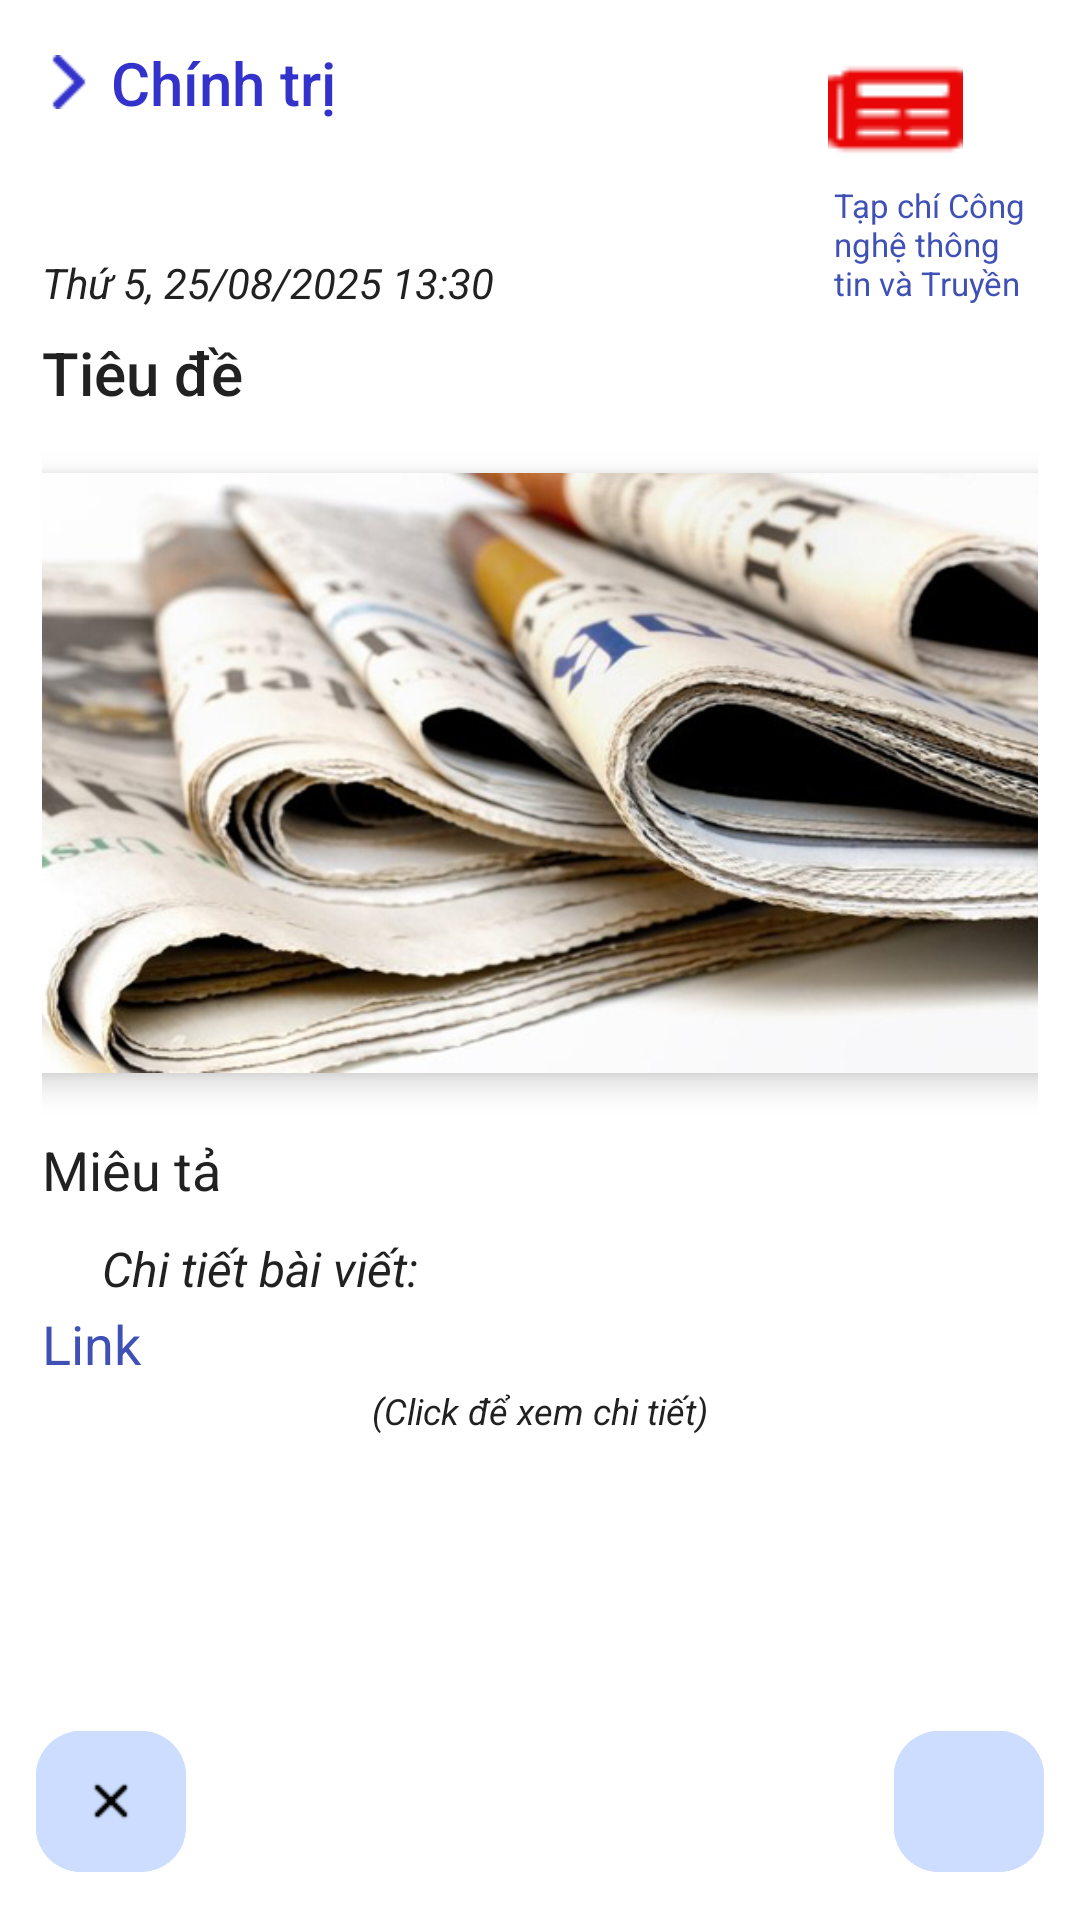

Write the Android layout XML for this screen, with the resource values it uses.
<!-- AndroidManifest.xml: application theme Theme.NewsApp -->
<!-- res/layout/fragment_article.xml -->
<?xml version="1.0" encoding="utf-8"?>
<androidx.constraintlayout.widget.ConstraintLayout xmlns:android="http://schemas.android.com/apk/res/android"
    xmlns:app="http://schemas.android.com/apk/res-auto"
    xmlns:tools="http://schemas.android.com/tools"
    android:layout_width="match_parent"
    android:layout_height="match_parent"
    android:background="?attr/itemBackground"
    android:padding="12dp"
    tools:context=".presentation.ui.component.article.ArticleFragment">

    <ScrollView
        android:id="@+id/scrollView"
        android:layout_width="match_parent"
        android:layout_height="match_parent"
        android:padding="2dp"
        app:layout_constraintBottom_toBottomOf="parent"
        app:layout_constraintEnd_toEndOf="parent"
        app:layout_constraintHorizontal_bias="0.0"
        app:layout_constraintStart_toStartOf="parent"
        app:layout_constraintTop_toTopOf="parent"
        app:layout_constraintVertical_bias="0.0">

        <LinearLayout
            android:layout_width="match_parent"
            android:layout_height="wrap_content"
            android:orientation="vertical">

            <androidx.constraintlayout.widget.ConstraintLayout
                android:layout_width="match_parent"
                android:layout_height="wrap_content"
                android:paddingBottom="2dp">

                <LinearLayout
                    android:id="@+id/layout_head"
                    android:layout_width="wrap_content"
                    android:layout_height="wrap_content"
                    android:orientation="horizontal"
                    app:layout_constraintStart_toStartOf="parent"
                    app:layout_constraintTop_toTopOf="parent"
                    tools:ignore="UseCompoundDrawables">

                    <ImageView
                        android:layout_width="18dp"
                        android:layout_height="18dp"
                        android:layout_gravity="center_vertical"
                        android:src="@drawable/right_arrow"
                        tools:ignore="ContentDescription" />

                    <TextView
                        android:id="@+id/tv_category"
                        android:layout_width="wrap_content"
                        android:layout_height="wrap_content"
                        android:layout_marginStart="5dp"
                        android:text="Chính trị"
                        android:textAppearance="@style/TextAppearance.AppCompat.Title"
                        android:textColor="#3333cc"
                        android:textSize="20sp" />

                </LinearLayout>

                <TextView
                    android:id="@+id/tv_date_time"
                    android:layout_width="wrap_content"
                    android:layout_height="wrap_content"
                    android:text="Thứ 5, 25/08/2025 13:30 "
                    android:textStyle="italic"
                    app:layout_constraintBottom_toBottomOf="parent"
                    app:layout_constraintStart_toStartOf="parent"
                    app:layout_constraintVertical_bias="0.0" />

                <ImageView
                    android:scaleType="fitXY"
                    android:id="@+id/image_source"
                    android:layout_width="45dp"
                    android:layout_height="45dp"
                    android:layout_marginEnd="25dp"
                    android:src="@drawable/icon"
                    app:layout_constraintEnd_toEndOf="parent"
                    app:layout_constraintTop_toTopOf="parent"
                    app:layout_constraintVertical_bias="0.0"
                    tools:ignore="ContentDescription" />

                <TextView
                    android:id="@+id/tv_source_name"
                    android:layout_width="0dp"
                    android:layout_height="wrap_content"
                    android:gravity="start"
                    android:maxLines="3"
                    android:padding="2sp"
                    android:text="Tạp chí Công nghệ thông tin và Truyền thông"
                    android:textColor="@color/text_auth_color"
                    android:textSize="11sp"
                    app:layout_constraintEnd_toEndOf="parent"
                    app:layout_constraintStart_toStartOf="@+id/image_source"
                    app:layout_constraintTop_toBottomOf="@+id/image_source" />
            </androidx.constraintlayout.widget.ConstraintLayout>

            <LinearLayout
                android:layout_width="match_parent"
                android:layout_height="wrap_content"
                android:layout_marginTop="5dp"
                android:orientation="vertical">

                <TextView
                    android:id="@+id/tv_title"
                    android:layout_width="match_parent"
                    android:layout_height="wrap_content"
                    android:text="Tiêu đề"
                    android:textAppearance="@style/TextAppearance.AppCompat.Title"
                    android:textSize="20sp" />

                <androidx.cardview.widget.CardView
                    android:layout_width="380dp"
                    android:layout_height="200dp"
                    android:layout_gravity="center"
                    android:layout_marginTop="20dp"
                    app:cardCornerRadius="12dp"
                    app:cardElevation="6dp">

                    <ImageView
                        android:id="@+id/image_article"
                        android:layout_width="match_parent"
                        android:layout_height="match_parent"
                        android:scaleType="fitXY"
                        android:src="@drawable/default_image"
                        tools:ignore="ContentDescription" />
                </androidx.cardview.widget.CardView>

                <TextView
                    android:id="@+id/tv_desc"
                    android:layout_width="match_parent"
                    android:layout_height="wrap_content"
                    android:layout_marginTop="20dp"
                    android:text="Miêu tả"
                    android:textSize="18sp" />

                <androidx.constraintlayout.widget.ConstraintLayout
                    android:layout_width="match_parent"
                    android:layout_height="wrap_content"
                    android:layout_gravity="center_vertical"
                    android:layout_marginTop="10dp"
                    android:orientation="horizontal">

                    <ImageView
                        android:id="@+id/imageView"
                        android:layout_width="15dp"
                        android:layout_height="15dp"
                        android:scaleType="centerCrop"
                        android:src="@drawable/link"
                        app:layout_constraintBottom_toBottomOf="parent"
                        app:layout_constraintStart_toStartOf="parent"
                        app:layout_constraintTop_toTopOf="parent"
                        tools:ignore="ContentDescription" />

                    <TextView
                        android:id="@+id/tv_content2"
                        android:layout_width="wrap_content"
                        android:layout_height="wrap_content"
                        android:layout_marginStart="5dp"
                        android:text="Chi tiết bài viết: "
                        android:textSize="16sp"
                        android:textStyle="italic"
                        app:layout_constraintBottom_toBottomOf="parent"
                        app:layout_constraintStart_toEndOf="@+id/imageView"
                        app:layout_constraintTop_toTopOf="parent"
                        app:layout_constraintVertical_bias="0.0" />

                </androidx.constraintlayout.widget.ConstraintLayout>


                <LinearLayout
                    android:id="@+id/layout_link"
                    android:layout_width="match_parent"
                    android:layout_height="wrap_content"
                    android:layout_marginTop="2sp"
                    android:clickable="true"
                    android:foreground="?attr/selectableItemBackground"
                    android:orientation="vertical"
                    tools:ignore="TouchTargetSizeCheck">

                    <TextView
                        android:id="@+id/tv_link"
                        android:layout_width="match_parent"
                        android:layout_height="wrap_content"
                        android:text="Link"
                        android:textColor="@color/text_auth_color"
                        android:textSize="18sp" />

                </LinearLayout>

                <TextView
                    android:layout_width="wrap_content"
                    android:layout_height="wrap_content"
                    android:layout_gravity="center"
                    android:layout_marginTop="2dp"
                    android:text="(Click để xem chi tiết)"
                    android:textSize="12sp"
                    android:textStyle="italic" />

            </LinearLayout>

        </LinearLayout>
    </ScrollView>

    <com.google.android.material.button.MaterialButton
        android:id="@+id/btn_close"
        android:layout_width="50dp"
        android:layout_height="55dp"
        app:cornerRadius="15dp"
        style="@style/button_style"
        app:icon="@drawable/close"
        app:iconGravity="textEnd"
        app:iconPadding="0dp"
        app:layout_constraintBottom_toBottomOf="parent"
        app:layout_constraintStart_toStartOf="parent"
        tools:ignore="SpeakableTextPresentCheck,TouchTargetSizeCheck" />

    <com.google.android.material.button.MaterialButton
        android:id="@+id/btn_favorite"
        android:layout_width="50dp"
        android:layout_height="55dp"
        app:cornerRadius="15dp"
        app:icon="@drawable/love"
        app:iconGravity="textEnd"
        style="@style/button_style"
        app:iconPadding="0dp"
        app:layout_constraintBottom_toBottomOf="parent"
        app:layout_constraintEnd_toEndOf="parent"
        tools:ignore="SpeakableTextPresentCheck,TouchTargetSizeCheck" />

</androidx.constraintlayout.widget.ConstraintLayout>
<!-- resources referenced by this layout -->
<resources>
  <color name="text_auth_color">#3F51B5</color>
  <!-- drawable close: png bitmap (drawable, 398 bytes) -->
  <!-- drawable default_image: jpg bitmap (drawable, 170269 bytes) -->
  <!-- drawable icon: png bitmap (drawable, 357 bytes) -->
  <!-- drawable right_arrow: png bitmap (drawable, 404 bytes) -->
  <style name="button_style">
          <item name="android:backgroundTint">#ccddff</item>
          <item name="iconTint">@color/black</item>
      </style>
  <style name="Theme.NewsApp" parent="Base.Theme.NewsApp" />
  <color name="black">#FF000000</color>
  <style name="Base.Theme.NewsApp" parent="Theme.Material3.DayNight.NoActionBar">
          
          <item name="colorPrimary">@color/primary</item>
          <item name="colorPrimaryVariant">@color/primary_variant</item>
          <item name="colorOnPrimary">@color/on_primary</item>
          <item name="colorSecondary">@color/secondary</item>
          <item name="colorSecondaryVariant">@color/secondary_variant</item>
          <item name="colorOnSecondary">@color/on_secondary</item>
          <item name="android:textColor">@color/on_background</item>
          <item name="android:colorBackground">#F4F4F4</item>
          <item name="bottomNavigationStyle">@style/CustomBottomNav</item>
          <item name="itemBackground">@color/white</item>
          <item name="buttonStyle">@style/button_style</item>
      </style>
  <color name="primary">#6200EE</color>
  <color name="primary_variant">#3700B3</color>
  <color name="on_primary">#FFFFFF</color>
  <color name="secondary">#03DAC5</color>
  <color name="secondary_variant">#018786</color>
  <color name="on_secondary">#000000</color>
  <color name="on_background">#212121</color>
  <style name="CustomBottomNav" parent="Widget.Material3.BottomNavigationView">
          <item name="android:background">#f2cece</item>
          <item name="itemIconTint">@color/bottom_nav_selector</item>
          <item name="itemTextColor">@color/bottom_nav_selector</item>
      </style>
  <color name="white">#FFFFFFFF</color>
</resources>
